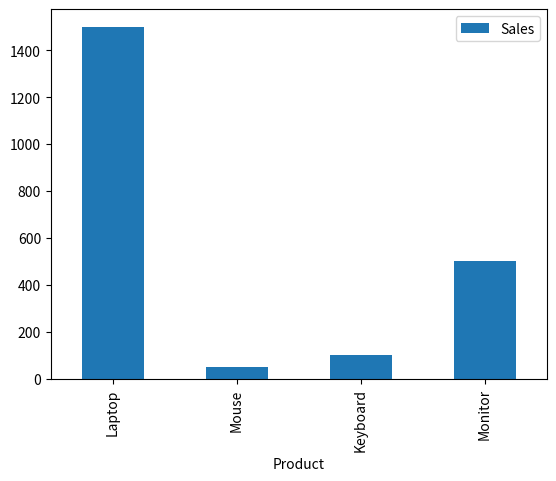

Write the Python code that produced this figure.
import pandas as pd
import matplotlib.pyplot as plt

data = {'Product': ['Laptop', 'Mouse', 'Keyboard', 'Monitor'],
        'Sales': [1500, 50, 100, 500]}

df = pd.DataFrame(data)

# Chart-ai uruvaakkum magic
df.plot(kind='bar', x='Product', y='Sales')
plt.show()
